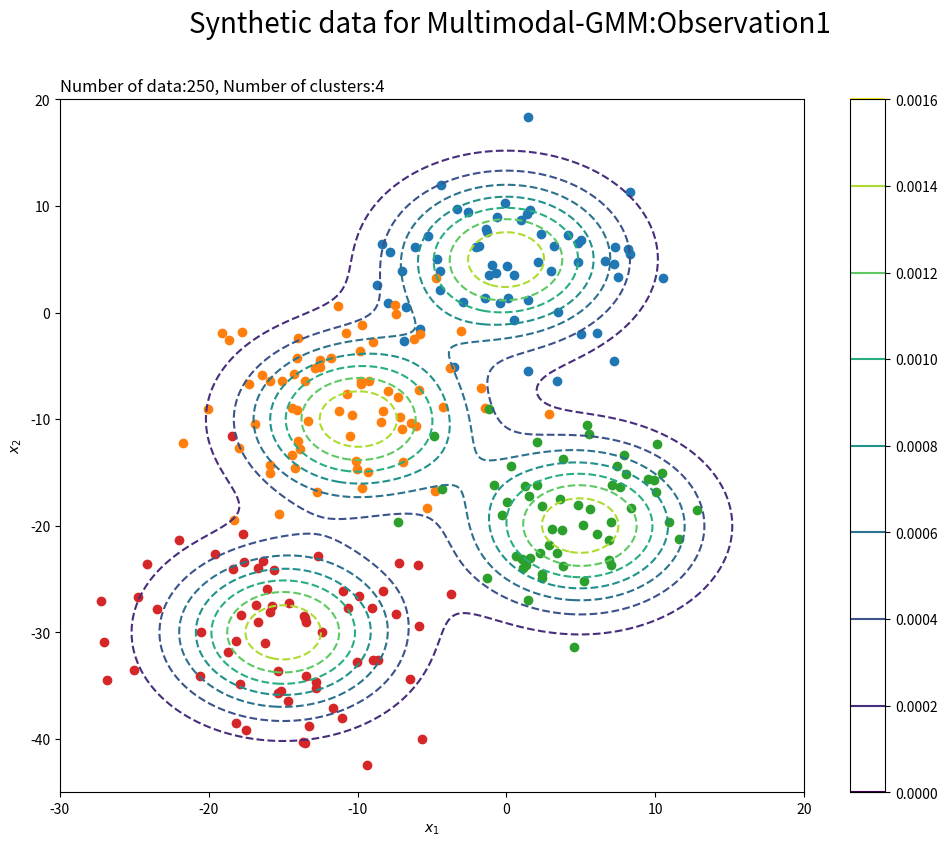
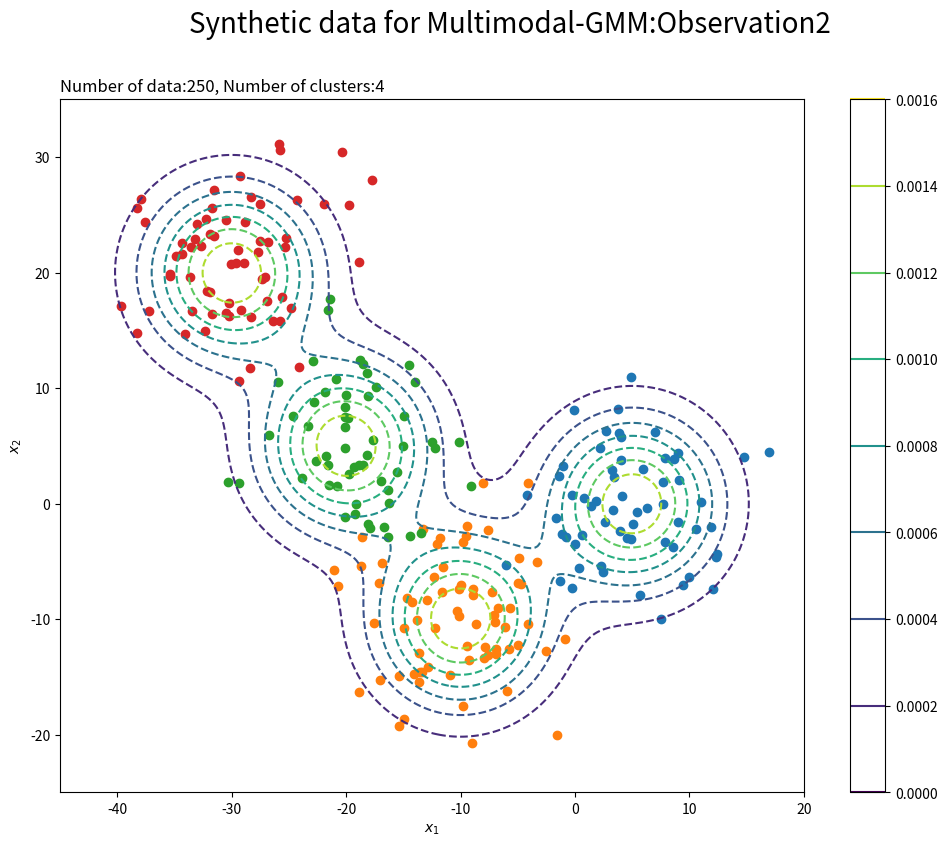

Write the Python code that produced these figures, in order. (Note: this script raises an exception after producing the figures.)
import numpy as np
from scipy.stats import multivariate_normal
import matplotlib.pyplot as plt

K = 4 # Number of clusters
N = 250 # Number of data
pi_synthetic_k = np.array([0.25, 0.25, 0.25, 0.25]) # Mixing ratio for synthetic data

#(This value when the number of clusters is 3)
# Specify mean parameter for generating synthetic data
mu_synthetic_kd_1 = np.array( # This is observation1
    [[0, 5.0], 
     [-10.0, -10.0], 
     [5.0, -20.0],
     [-15.0, -30.0]]
)
mu_synthetic_kd_2 = np.array( # This is observation2
    [[5.0, 0], 
     [-10.0, -10.0], 
     [-20.0, 5.0],
     [-30.0, 20.0]]
)
# Specify covariance matrix parameters for generating synthetic data
sigma2_synthetic_kdd_1 = np.array( # This is observation1
    [[[25.0, 0], 
    [0, 25.0]],

     [[25.0, 0.0], 
     [0.0, 25.0]],

     [[25.0, 0.0], 
     [0.0, 25.0]],

     [[25.0, 0.0], 
     [0.0, 25.0]]]
)
sigma2_synthetic_kdd_2 = np.array( # This is observation2
    [[[25.0, 0], 
    [0, 25.0]],

     [[25.0, 0.0], 
     [0.0, 25.0]],

     [[25.0, 0.0], 
     [0.0, 25.0]],
     
     [[25.0, 0.0], 
     [0.0, 25.0]]]
)

############################## Make synthetic data ##############################
z_synthetic_nk = np.random.multinomial(n=1, pvals=pi_synthetic_k, size=N)
_, z_synthetic_n = np.where(z_synthetic_nk == 1)
# x_nd_1 will be the observation1 of Multimodal-GMM
x_nd_1 = np.array([
    np.random.multivariate_normal(
        mean=mu_synthetic_kd_1[k], cov=sigma2_synthetic_kdd_1[k], size=1
    ).flatten() for k in z_synthetic_n
])
# x_nd_2 will be the observation2 of Multimodal-GMM
x_nd_2 = np.array([
    np.random.multivariate_normal(
        mean=mu_synthetic_kd_2[k], cov=sigma2_synthetic_kdd_2[k], size=1
    ).flatten() for k in z_synthetic_n
])

############################## Setting for graph ##############################
x_1_line_1 = np.linspace(
    np.min(mu_synthetic_kd_1[:, 0] - 3 * np.sqrt(sigma2_synthetic_kdd_1[:, 0, 0])), 
    np.max(mu_synthetic_kd_1[:, 0] + 3 * np.sqrt(sigma2_synthetic_kdd_1[:, 0, 0])), 
    num=300
)
x_2_line_1 = np.linspace(
    np.min(mu_synthetic_kd_1[:, 1] - 3 * np.sqrt(sigma2_synthetic_kdd_1[:, 1, 1])), 
    np.max(mu_synthetic_kd_1[:, 1] + 3 * np.sqrt(sigma2_synthetic_kdd_1[:, 1, 1])), 
    num=300
)
x_1_grid_1, x_2_grid_1 = np.meshgrid(x_1_line_1, x_2_line_1)
x_point_1 = np.stack([x_1_grid_1.flatten(), x_2_grid_1.flatten()], axis=1)
x_dim_1 = x_1_grid_1.shape

x_1_line_2 = np.linspace(
    np.min(mu_synthetic_kd_2[:, 0] - 3 * np.sqrt(sigma2_synthetic_kdd_2[:, 0, 0])), 
    np.max(mu_synthetic_kd_2[:, 0] + 3 * np.sqrt(sigma2_synthetic_kdd_2[:, 0, 0])), 
    num=300
)
x_2_line_2 = np.linspace(
    np.min(mu_synthetic_kd_2[:, 1] - 3 * np.sqrt(sigma2_synthetic_kdd_2[:, 1, 1])), 
    np.max(mu_synthetic_kd_2[:, 1] + 3 * np.sqrt(sigma2_synthetic_kdd_2[:, 1, 1])), 
    num=300
)
x_1_grid_2, x_2_grid_2 = np.meshgrid(x_1_line_2, x_2_line_2)
x_point_2 = np.stack([x_1_grid_2.flatten(), x_2_grid_2.flatten()], axis=1)
x_dim_2 = x_1_grid_2.shape

# Ovservation model
true_model_1 = 0
for k in range(K):
    tmp_density_1 = multivariate_normal.pdf(x=x_point_1, mean=mu_synthetic_kd_1[k], cov=sigma2_synthetic_kdd_1[k])    
    true_model_1 += pi_synthetic_k[k] * tmp_density_1

true_model_2 = 0
for k in range(K):
    tmp_density_2 = multivariate_normal.pdf(x=x_point_2, mean=mu_synthetic_kd_2[k], cov=sigma2_synthetic_kdd_2[k])    
    true_model_2 += pi_synthetic_k[k] * tmp_density_2

# plot x_nd_1 graph
plt.figure(figsize=(12, 9))
for k in range(K):
    k_idx, = np.where(z_synthetic_n == k)
    plt.scatter(x=x_nd_1[k_idx, 0], y=x_nd_1[k_idx, 1], label='cluster:' + str(k + 1)) 
plt.contour(x_1_grid_1, x_2_grid_1, true_model_1.reshape(x_dim_1), linestyles='--')
plt.suptitle('Synthetic data for Multimodal-GMM:Observation1', fontsize=20)
plt.title('Number of data:' + str(N) + ', Number of clusters:' + str(K), loc='left')
plt.xlabel('$x_1$'); plt.ylabel('$x_2$')
plt.colorbar()
#plt.savefig("./image/data1.png")
plt.show()
plt.close()

# plot x_nd_2 graph
plt.figure(figsize=(12, 9))
for k in range(K):
    k_idx, = np.where(z_synthetic_n == k)
    plt.scatter(x=x_nd_2[k_idx, 0], y=x_nd_2[k_idx, 1], label='cluster:' + str(k + 1)) 
plt.contour(x_1_grid_2, x_2_grid_2, true_model_2.reshape(x_dim_2), linestyles='--')
plt.suptitle('Synthetic data for Multimodal-GMM:Observation2', fontsize=20)
plt.title('Number of data:' + str(N) + ', Number of clusters:' + str(K), loc='left')
plt.xlabel('$x_1$'); plt.ylabel('$x_2$')
plt.colorbar()
#plt.savefig("./image/data2.png")
plt.show()
plt.close()

############################## Save synthetic data as .txt files ##############################
np.savetxt('./dataset/data1.txt', x_nd_1) # Corresponds to x_1 in the graphical model
np.savetxt('./dataset/data2.txt', x_nd_2) # Corresponds to x_2 in the graphical model
np.savetxt('./dataset/true_label.txt', z_synthetic_n) # # True label (True z_n)
